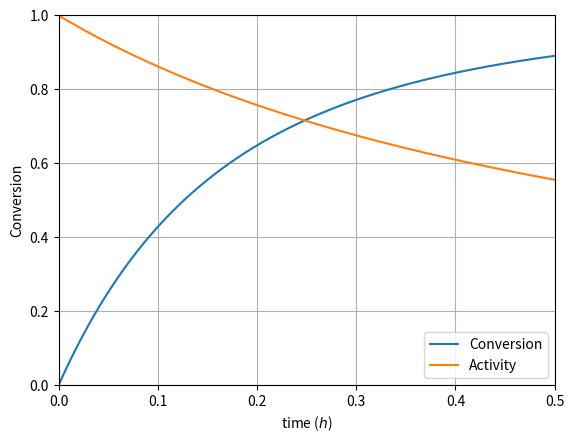

Source code (Python):
import matplotlib.pyplot as plt
import numpy as np
from scipy.integrate import solve_ivp

# constants

R = 8.314  # J/ (mol K)
RCAL = 1.987  # cal⋅/ mol K
RATM = 0.082  # atm dm^3/ (mol K)

# reaction
# 2 T -> B + X

# Components
# 0: Toluene
# 1: Benzene
# 2: Xylene

# Heats of formation at 298 K in J/mol
HF = np.array([50.1e3, 82.9e3, 17.4e3])

# Specific Heat Capacities J/mol K
CP = np.array([134, 136, 140])

# Stoichiometry
NU = np.array([-2, 0, 0])  # Reaction : 2T -> B + X

# Heat of reaction at reference temperature J/mol
DELTA_HR_TR = np.dot(NU, HF)

KT = 20  # g mol/h kg-cat atm  at 735K
KD = 1.6  # 1/h at 735K
ET = 25e3  # cal/mol
ED = 10e3  # cal/mol
TR = 735  # K reference temperature for KT and KD

# Functions
kt = lambda t: KT * np.exp((ET / RCAL) * ((1 / TR) - (1 / t)))
kd = lambda t: KD * np.exp((ED / RCAL) * ((1 / TR) - (1 / t)))

# rates
rd = lambda t, a: kd(t) * a**2
rt = lambda t, a, pt: a * kt(t) * pt  # this is -r_t


def batch_reactor(t, y, *args):

    # convert dependent variables
    x, a = y
    (w, pt0, nt0, T0) = args

    pt = pt0 * (1 - x)  # as delta = 0 (epsilon = 0)
    print(pt)

    rate = rt(T0, a, pt)

    dxdt = rate * w / nt0
    dadt = -rd(T0, a)

    dydw = [dxdt, dadt]
    return dydw


# Problem data

# pressure and temperature
T0 = 735  # K
pt0 = 1  # atm
v = 1  # dm^3
w = 5  # kg
nt0 = 1e3 * pt0 * v / (RATM * T0)  # g mol

# Differential equations
# 0: dX/dt
# 1: da/dt

initial_conditions = np.array([0, 1])
args = (w, pt0, nt0, T0)

t_final = 0.5

sol = solve_ivp(
    batch_reactor,
    [0, t_final],
    initial_conditions,
    args=args,
    method="LSODA",
    dense_output=True,
)

# Extract solution
time = np.linspace(0, t_final, 1000)

# conversion
x = sol.sol(time)[0]

# activity
a = sol.sol(time)[1]

print(x[-1], a[-1])

plt.plot(time, x, label="Conversion")
plt.plot(time, a, label="Activity")

plt.xlim(time[0], time[-1])
plt.ylim(0, 1)
plt.grid()
plt.legend()

plt.xlabel("time ($h$)")
plt.ylabel("Conversion")

plt.show()
